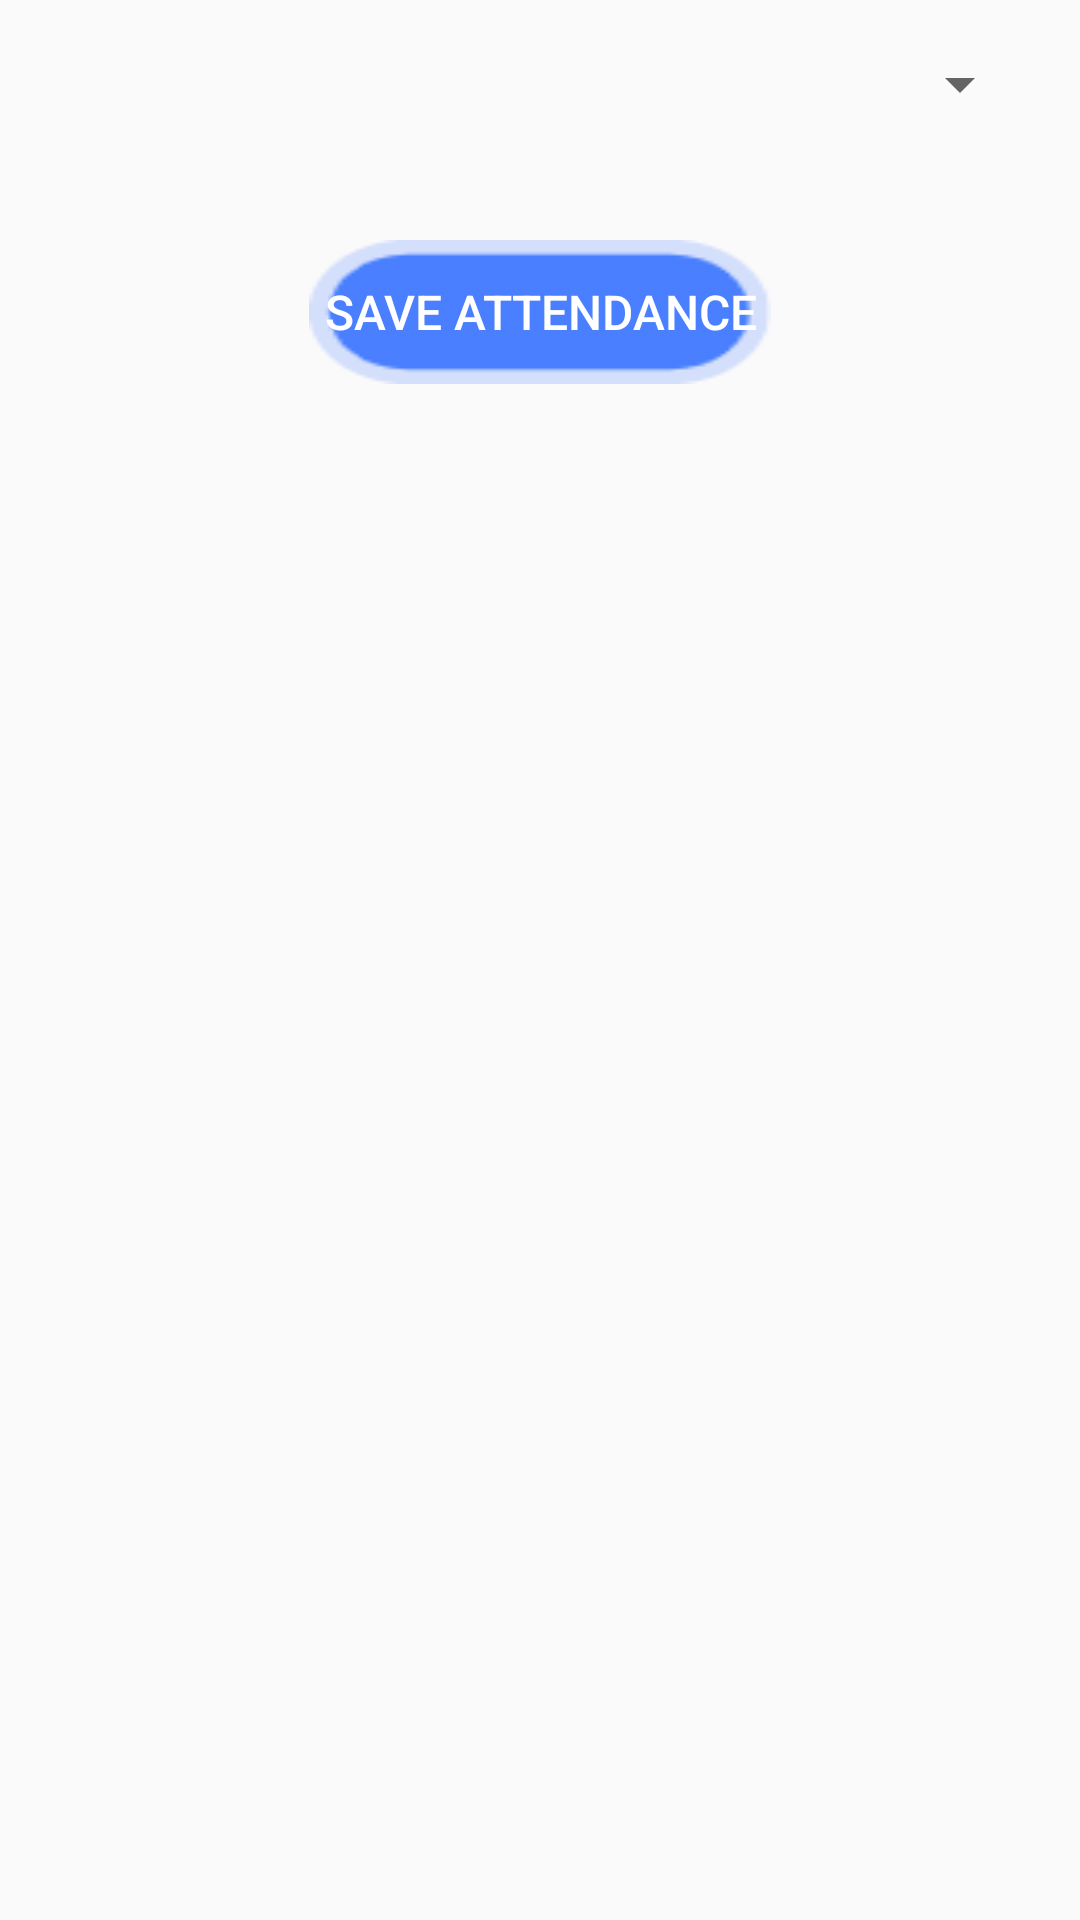

Layout XML and referenced resources for this Android screen:
<!-- AndroidManifest.xml: application theme Theme.FedUniStudentAttendance30395752 -->
<!-- res/layout/activity_attendance.xml -->
<?xml version="1.0" encoding="utf-8"?>
<LinearLayout xmlns:android="http://schemas.android.com/apk/res/android"
    xmlns:app="http://schemas.android.com/apk/res-auto"
    android:layout_width="match_parent"
    android:layout_height="match_parent"
    android:orientation="vertical"
    android:padding="16dp">

    <LinearLayout
        android:visibility="gone"
        android:orientation="horizontal"
        android:layout_width="match_parent"
        android:layout_height="wrap_content">
        <Button
            android:id="@+id/toLastPager"
            android:text="上一周"
            android:layout_weight="1"
            android:layout_width="match_parent"
            android:layout_height="wrap_content"/>
        <TextView

            android:gravity="center"
            android:layout_marginBottom="5dp"
            android:textSize="20dp"
            android:textColor="@color/black"
            android:id="@+id/tx_pager"
             android:text="第1周"
            android:layout_weight="1"
            android:layout_width="match_parent"
            android:layout_height="wrap_content"/>
        <Button
            android:id="@+id/toNextPager"
            android:text="下一周"
            android:layout_weight="1"
            android:layout_width="match_parent"
            android:layout_height="wrap_content"/>

    </LinearLayout>



    <LinearLayout
        android:visibility="gone"
        android:orientation="horizontal"
        android:layout_width="match_parent"
        android:layout_height="30dp">
        <TextView
            android:gravity="center"

            android:text="周日"
            android:textColor="@color/black"
            android:textSize="16dp"
            android:layout_width="0dp"
            android:layout_weight="1"
            android:layout_height="wrap_content"/>
        <TextView
            android:gravity="center"
            android:text="周一"
            android:textColor="@color/black"
            android:textSize="16dp"
            android:layout_width="0dp"
            android:layout_weight="1"
            android:layout_height="wrap_content"/>
        <TextView
            android:gravity="center"
            android:text="周二"
            android:textColor="@color/black"
            android:textSize="16dp"
            android:layout_width="0dp"
            android:layout_weight="1"
            android:layout_height="wrap_content"/>
        <TextView
            android:gravity="center"
            android:text="周三"
            android:textColor="@color/black"
            android:textSize="16dp"
            android:layout_width="0dp"
            android:layout_weight="1"
            android:layout_height="wrap_content"/>
        <TextView
            android:gravity="center"
            android:text="周四"
            android:textColor="@color/black"
            android:textSize="16dp"
            android:layout_width="0dp"
            android:layout_weight="1"
            android:layout_height="wrap_content"/>
        <TextView
            android:gravity="center"
            android:text="周五"
            android:textColor="@color/black"
            android:textSize="16dp"
            android:layout_width="0dp"
            android:layout_weight="1"
            android:layout_height="wrap_content"/>
        <TextView
            android:gravity="center"
            android:text="周六"
            android:textColor="@color/black"
            android:textSize="16dp"
            android:layout_width="0dp"
            android:layout_weight="1"
            android:layout_height="wrap_content"/>
    </LinearLayout>
    <com.necer.calendar.WeekCalendar
        android:visibility="gone"
        android:id="@+id/weekCalendar"
        android:layout_width="match_parent"
        android:layout_height="50dp" />
    <Spinner

        android:id="@+id/dateSpinner"
        android:layout_width="match_parent"
        android:layout_height="wrap_content"
        android:layout_marginBottom="16dp" />

    <androidx.recyclerview.widget.RecyclerView

        android:id="@+id/studentsRecyclerView"
        android:layout_width="match_parent"
        android:layout_height="wrap_content"

        android:layout_marginTop="8dp"
        android:layout_marginBottom="16dp"/>

    <Button
        android:padding="5dp"
        android:background="@mipmap/btn"
        android:id="@+id/saveAttendanceButton"
        android:layout_width="wrap_content"
        android:layout_height="wrap_content"
        android:text="SAVE ATTENDANCE"
        android:layout_gravity="center"
        android:textColor="@color/white"
        android:textSize="16dp" />

    <androidx.recyclerview.widget.RecyclerView
        android:visibility="gone"
        android:id="@+id/recyclerView"
        android:layout_width="match_parent"
        android:layout_height="match_parent"/>

</LinearLayout>
<!-- resources referenced by this layout -->
<resources>
  <color name="black">#000000</color>
  <color name="white">#ffffff</color>
  <!-- mipmap btn: png bitmap (mipmap-xhdpi, 1223 bytes) -->
  <style name="Theme.FedUniStudentAttendance30395752" parent="Base.Theme.FedUniStudentAttendance30395752" />
  <style name="Base.Theme.FedUniStudentAttendance30395752" parent="Theme.AppCompat.DayNight">
          
          
      </style>
</resources>
